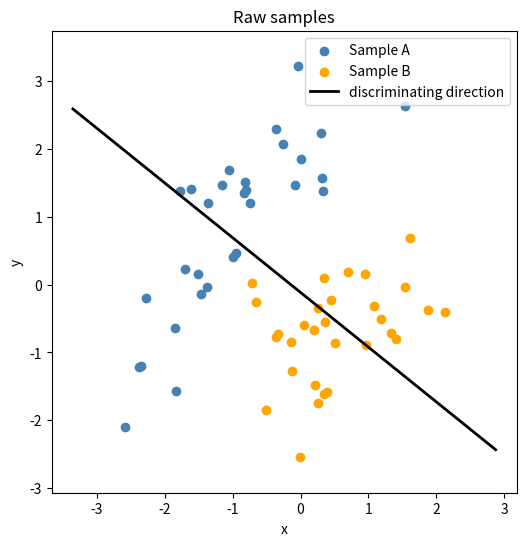

This chart was generated by the following Python code: (Note: this script raises an exception after producing the figure.)
#Keerthi Kesavan - 252431 INS (4th semester)
#Exercise 07: Bootstrapping and Linear Discriminant Analysis

import numpy as np
import matplotlib.pyplot as plt
from scipy.stats import t as t_dist

np.random.seed(0)

#step 1: the two samples given in e learning

SampleA = np.array([[-0.26436244,  2.06425101],
           [-2.37980509, -1.20815215],
           [-2.58008385, -2.0985715 ],
           [-0.99182483,  0.40532395],
           [-2.35298289, -1.19921921],
           [-0.088609  ,  1.46397554],
           [-1.36481771,  1.20517033],
           [-0.80231029,  1.39103881],
           [-0.82031769,  1.50740471],
           [-0.95578733,  0.4699077 ],
           [-0.36882667,  2.28769372],
           [ 0.30486814,  2.2283791 ],
           [-1.84375443, -0.63733283],
           [-1.61632482,  1.41378173],
           [ 0.00501658,  1.85630433],
           [-1.38378393, -0.03321356],
           [-1.05251477,  1.69128332],
           [ 0.31473932,  1.56610092],
           [-1.50749516,  0.14893287],
           [-1.46838163, -0.13495142],
           [-1.15601402,  1.45990912],
           [-1.76948011,  1.38154245],
           [-2.27032472, -0.2013027 ],
           [-0.74971675,  1.20055567],
           [-1.83270594, -1.56912642],
           [-0.83260013,  1.35034954],
           [-1.69623965,  0.23150245],
           [ 1.54081113,  2.62715136],
           [-0.03781514,  3.21980173],
           [ 0.33647524,  1.38302971]])

SampleB = np.array([[ 0.50480269, -0.8595243 ],
           [ 2.12631376, -0.40588157],
           [ 0.96102095, -0.89540001],
           [ 0.21542733, -1.48592055],
           [ 0.34640588,  0.10311699],
           [ 0.70205594,  0.18206178],
           [-0.0031605 , -2.54795728],
           [ 1.07651253, -0.31112093],
           [-0.13244489, -1.2784308 ],
           [ 0.04531333, -0.59725611],
           [ 0.25350397, -1.74880276],
           [ 0.38669165, -1.57837649],
           [ 0.44758641, -0.22856069],
           [-0.36450952, -0.77027268],
           [ 0.36668203, -0.55905819],
           [ 1.39896103, -0.79891693],
           [ 0.20277905, -0.67569133],
           [-0.65652876, -0.25235505],
           [ 1.53706646, -0.03531933],
           [ 1.1792673 , -0.5066273 ],
           [ 0.95181083,  0.15476961],
           [-0.50245373, -1.84571815],
           [ 0.34148316, -1.61394333],
           [ 1.33762833, -0.71637223],
           [-0.71742679,  0.01838429],
           [ 1.88080539, -0.3811363 ],
           [ 1.60577076,  0.68325755],
           [-0.1470361 , -0.84635457],
           [ 0.26021979, -0.35310571],
           [-0.33442215, -0.72556742]])

nA = len(SampleA)
nB = len(SampleB)

#step 2: scatter plot of the raw samples
plt.figure(figsize=(6,6))
plt.scatter(SampleA[:,0], SampleA[:,1], color='steelblue', label='Sample A')
plt.scatter(SampleB[:,0], SampleB[:,1], color='orange', label='Sample B')
plt.xlabel('x')
plt.ylabel('y')
plt.title('Raw samples')
plt.legend()
plt.axis('equal')
#(the discriminating line w gets added to this same plot further below,
# after we compute it)


#step 3: parametric univariate test, done separately for x and y
#this is a WELCH-style unequal-variance t-test: separate variances for
#each group, no pooling. that is exactly what combining SE_A^2 + SE_B^2
#(rather than a single pooled variance) means.
def welch_ttest(sample1, sample2):
    n1 = len(sample1)
    n2 = len(sample2)

    mean1 = np.mean(sample1)
    mean2 = np.mean(sample2)

    var1 = np.var(sample1, ddof=1)     #ddof=1 applies Bessel's correction, /(n-1)
    var2 = np.var(sample2, ddof=1)

    SE1 = np.sqrt(var1 / n1)
    SE2 = np.sqrt(var2 / n2)

    t_stat = (mean1 - mean2) / np.sqrt(SE1**2 + SE2**2)

    #Welch-Satterthwaite degrees of freedom, the standard df formula that
    #matches this exact "sum of two separate SE^2" test statistic
    df = (SE1**2 + SE2**2)**2 / ( (SE1**2)**2/(n1-1) + (SE2**2)**2/(n2-1) )

    p_value = 2 * (1 - t_dist.cdf(abs(t_stat), df))   #two-sided p-value

    return t_stat, df, p_value, mean1, mean2, SE1, SE2

tx, df_x, px, meanAx, meanBx, SEAx, SEBx = welch_ttest(SampleA[:,0], SampleB[:,0])
ty, df_y, py, meanAy, meanBy, SEAy, SEBy = welch_ttest(SampleA[:,1], SampleB[:,1])

print("--- Parametric, one dimension at a time ---")
print("x: meanA={:.3f}, meanB={:.3f}, t={:.3f}, df={:.1f}, p={:.6f}".format(meanAx, meanBx, tx, df_x, px))
print("y: meanA={:.3f}, meanB={:.3f}, t={:.3f}, df={:.1f}, p={:.6f}".format(meanAy, meanBy, ty, df_y, py))


#step 4: LDA, combining both dimensions
mA = np.mean(SampleA, axis=0)     #centroid of A, shape (2,)
mB = np.mean(SampleB, axis=0)

#covariance matrices, as seen in the exercise (dividing by n, the MLE
# not n-1). his differs from the ddof=1 convention used
# above for the univariate test 

def covariance_matrix(sample, mean):
    diffs = sample - mean            #shape (n, 2)
    n = len(sample)
    cov = (diffs.T @ diffs) / n      #shape (2,2)
    return cov

CA = covariance_matrix(SampleA, mA)
CB = covariance_matrix(SampleB, mB)

#most discriminating direction: y = (CA+CB)^-1 (mA - mB), then I normalize
y_dir = np.linalg.inv(CA + CB) @ (mA - mB)
w = y_dir / np.linalg.norm(y_dir)

#project centroids and then compute variances of each group's projected points
m1 = mA @ w
m2 = mB @ w
sigma1_sq = w @ CA @ w
sigma2_sq = w @ CB @ w

SE1 = np.sqrt(sigma1_sq / nA)
SE2 = np.sqrt(sigma2_sq / nB)

txy = (m1 - m2) / np.sqrt(SE1**2 + SE2**2)
df_xy = (SE1**2 + SE2**2)**2 / ( (SE1**2)**2/(nA-1) + (SE2**2)**2/(nB-1) )
pxy = 2 * (1 - t_dist.cdf(abs(txy), df_xy))

print("\nParametric, (LDA)")
print("w (discriminating direction) = [{:.4f}, {:.4f}]".format(w[0], w[1]))
print("projected means: m1={:.3f}, m2={:.3f}".format(m1, m2))
print("t={:.3f}, df={:.1f}, p={:.8f}".format(txy, df_xy, pxy))

#now add the discriminating line to the raw-data scatter plot
#this line passes through the midpoint of the two centroids, direction w
midpoint = (mA + mB) / 2
line_len = 4
line_pts = np.array([midpoint - line_len*w, midpoint + line_len*w])
plt.plot(line_pts[:,0], line_pts[:,1], 'k-', linewidth=2, label='discriminating direction')
plt.legend()
plt.savefig('/Users/keerthikesavan/Desktop/course_modules/Stats/Exercises_Solved_Stats/Exercise7_Bootstrap_LDA/ex07_raw_scatter.png', dpi=120)
plt.close()


#step 5: bootstrap
Nboot = 200

centroidsA_boot = np.zeros((Nboot, 2))
centroidsB_boot = np.zeros((Nboot, 2))

for i in range(Nboot):
    #resample 30 rows WITH replacement from each sample, then take the mean
    resampleA = SampleA[np.random.choice(nA, size=nA, replace=True)]
    resampleB = SampleB[np.random.choice(nB, size=nB, replace=True)]
    centroidsA_boot[i] = np.mean(resampleA, axis=0)
    centroidsB_boot[i] = np.mean(resampleB, axis=0)

#scatter plot of the bootstrapped centroids, same discriminating line overlaid
plt.figure(figsize=(6,6))
plt.scatter(centroidsA_boot[:,0], centroidsA_boot[:,1], color='steelblue', alpha=0.5, s=15, label='bootstrap centroids A')
plt.scatter(centroidsB_boot[:,0], centroidsB_boot[:,1], color='orange', alpha=0.5, s=15, label='bootstrap centroids B')
plt.plot(line_pts[:,0], line_pts[:,1], 'k-', linewidth=2, label='discriminating direction')
plt.xlabel('x')
plt.ylabel('y')
plt.title('Bootstrapped centroids (Nboot={})'.format(Nboot))
plt.legend()
plt.axis('equal')
plt.savefig('/Users/keerthikesavan/Desktop/course_modules/Stats/Exercises_Solved_Stats/Exercise7_Bootstrap_LDA/ex07_bootstrap_scatter.png', dpi=120)
plt.close()

#project every bootstrapped centroid onto w (using the SAME w computed from
#the full original data, since the discriminating dir  is a property the original data 
#it is not computed again for each bootstrap draw 

projA_boot = centroidsA_boot @ w    #shape (200,)
projB_boot = centroidsB_boot @ w    #shape (200,)

#all pairwise differences: 200 x 200 = 40000 values
pairwise_diffs = projA_boot[:, None] - projB_boot[None, :]   #shape (200,200)
pairwise_diffs = pairwise_diffs.flatten()                     #shape (40000,)

#flip sign if most differences are negative, so the convention is consistent
if np.mean(pairwise_diffs < 0) > 0.5:
    pairwise_diffs = -pairwise_diffs

p_bootstrap = np.mean(pairwise_diffs < 0)

print("\nBootstrap, non-parametric")
print("number of pairwise differences: {}".format(len(pairwise_diffs)))
print("bootstrap p-value (wrong sign): {:.6f}".format(p_bootstrap))
